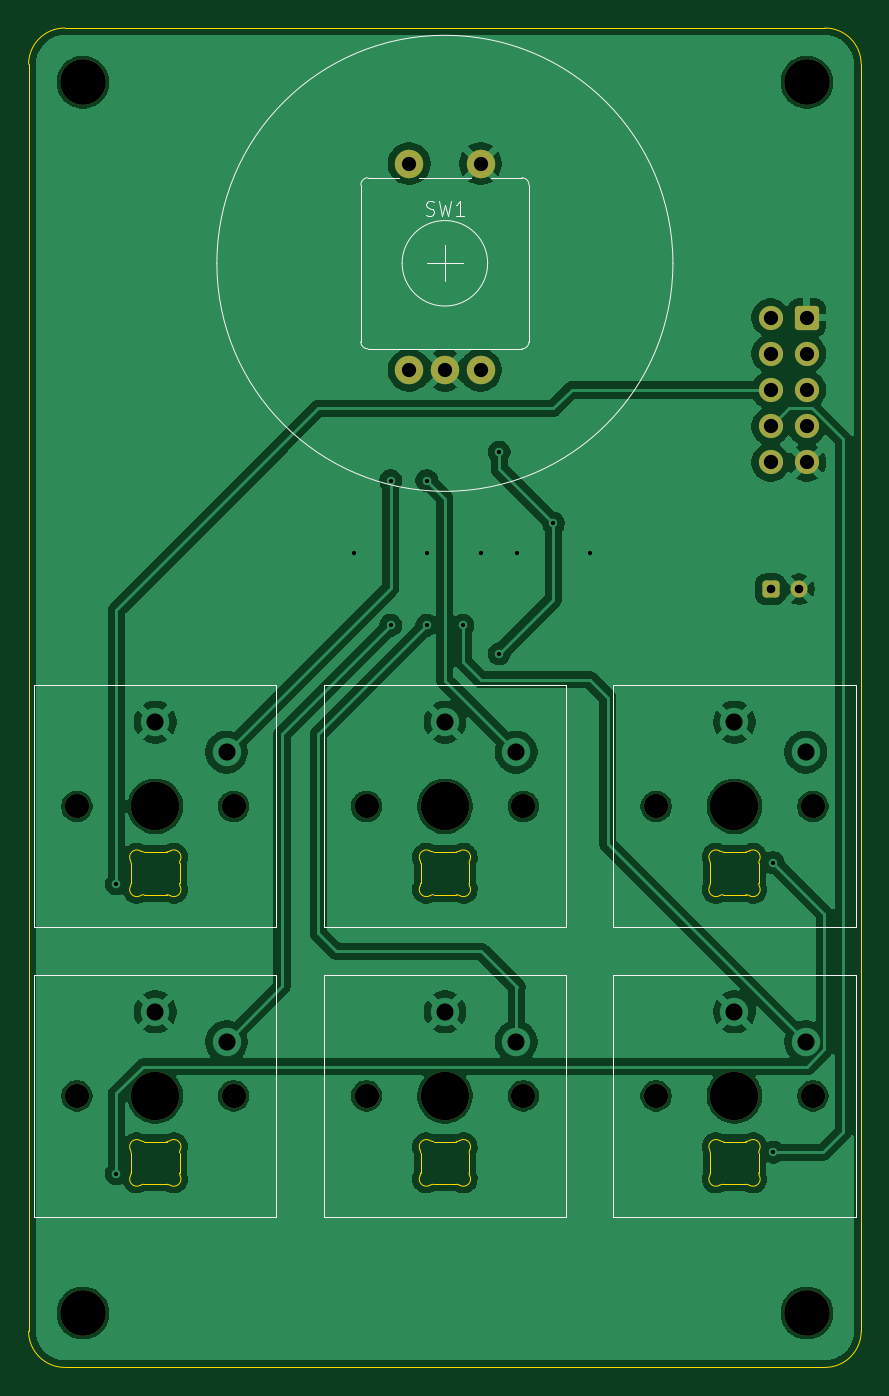
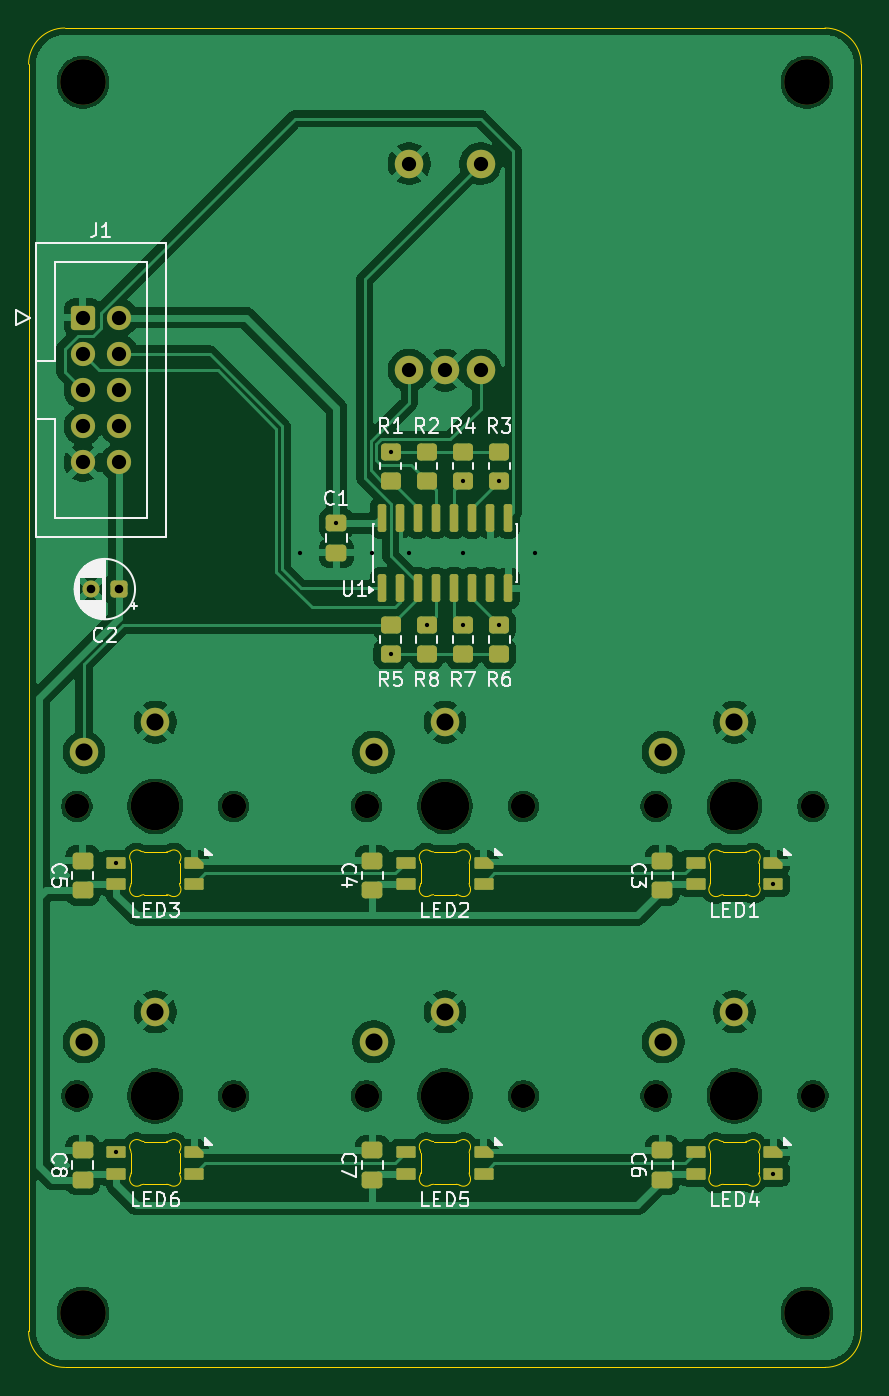
Circuit board: 11 layer files. Board 58.4 x 94.0 mm.
- bottom_copper: nav-B_Cu.gbr (142897 bytes)
- bottom_mask: nav-B_Mask.gbr (6202 bytes)
- paste: nav-B_Paste.gbr (4256 bytes)
- bottom_silk: nav-B_Silkscreen.gbr (39353 bytes)
- outline: nav-Edge_Cuts.gbr (7875 bytes)
- top_copper: nav-F_Cu.gbr (126310 bytes)
- top_mask: nav-F_Mask.gbr (2601 bytes)
- paste: nav-F_Paste.gbr (446 bytes)
- top_silk: nav-F_Silkscreen.gbr (3543 bytes)
- drill: nav-NPTH.drl (763 bytes)
- drill: nav-PTH.drl (1135 bytes)

=== bottom_copper: nav-B_Cu.gbr (142897 bytes, source omitted) ===
=== bottom_mask: nav-B_Mask.gbr (6202 bytes, source omitted) ===
=== paste: nav-B_Paste.gbr ===
%TF.GenerationSoftware,KiCad,Pcbnew,9.0.7*%
%TF.CreationDate,2026-11-26T17:18:46+00:00*%
%TF.ProjectId,nav,6e61762e-6b69-4636-9164-5f7063625858,rev?*%
%TF.SameCoordinates,Original*%
%TF.FileFunction,Paste,Bot*%
%TF.FilePolarity,Positive*%
%FSLAX46Y46*%
G04 Gerber Fmt 4.6, Leading zero omitted, Abs format (unit mm)*
G04 Created by KiCad (PCBNEW 9.0.7) date 2026-11-26 17:18:46*
%MOMM*%
%LPD*%
G01*
G04 APERTURE LIST*
G04 Aperture macros list*
%AMRoundRect*
0 Rectangle with rounded corners*
0 $1 Rounding radius*
0 $2 $3 $4 $5 $6 $7 $8 $9 X,Y pos of 4 corners*
0 Add a 4 corners polygon primitive as box body*
4,1,4,$2,$3,$4,$5,$6,$7,$8,$9,$2,$3,0*
0 Add four circle primitives for the rounded corners*
1,1,$1+$1,$2,$3*
1,1,$1+$1,$4,$5*
1,1,$1+$1,$6,$7*
1,1,$1+$1,$8,$9*
0 Add four rect primitives between the rounded corners*
20,1,$1+$1,$2,$3,$4,$5,0*
20,1,$1+$1,$4,$5,$6,$7,0*
20,1,$1+$1,$6,$7,$8,$9,0*
20,1,$1+$1,$8,$9,$2,$3,0*%
%AMFreePoly0*
4,1,18,-0.410000,0.593000,-0.403758,0.624380,-0.385983,0.650983,-0.359380,0.668758,-0.328000,0.675000,0.328000,0.675000,0.359380,0.668758,0.385983,0.650983,0.403758,0.624380,0.410000,0.593000,0.410000,-0.593000,0.403758,-0.624380,0.385983,-0.650983,0.359380,-0.668758,0.328000,-0.675000,0.000000,-0.675000,-0.410000,-0.265000,-0.410000,0.593000,-0.410000,0.593000,$1*%
G04 Aperture macros list end*
%ADD10RoundRect,0.250000X0.450000X-0.350000X0.450000X0.350000X-0.450000X0.350000X-0.450000X-0.350000X0*%
%ADD11RoundRect,0.250000X-0.450000X0.350000X-0.450000X-0.350000X0.450000X-0.350000X0.450000X0.350000X0*%
%ADD12RoundRect,0.250000X0.475000X-0.337500X0.475000X0.337500X-0.475000X0.337500X-0.475000X-0.337500X0*%
%ADD13RoundRect,0.082000X-0.593000X0.328000X-0.593000X-0.328000X0.593000X-0.328000X0.593000X0.328000X0*%
%ADD14FreePoly0,270.000000*%
%ADD15RoundRect,0.150000X0.150000X-0.825000X0.150000X0.825000X-0.150000X0.825000X-0.150000X-0.825000X0*%
%ADD16RoundRect,0.250000X-0.475000X0.337500X-0.475000X-0.337500X0.475000X-0.337500X0.475000X0.337500X0*%
G04 APERTURE END LIST*
D10*
%TO.C,R5*%
X80010000Y-78200000D03*
X80010000Y-76200000D03*
%TD*%
D11*
%TO.C,R2*%
X77470000Y-64040000D03*
X77470000Y-66040000D03*
%TD*%
D12*
%TO.C,C5*%
X101600000Y-94785000D03*
X101600000Y-92710000D03*
%TD*%
D10*
%TO.C,R8*%
X77470000Y-78200000D03*
X77470000Y-76200000D03*
%TD*%
D11*
%TO.C,R1*%
X80010000Y-64040000D03*
X80010000Y-66040000D03*
%TD*%
D10*
%TO.C,R6*%
X72390000Y-78200000D03*
X72390000Y-76200000D03*
%TD*%
D12*
%TO.C,C7*%
X81280000Y-115105000D03*
X81280000Y-113030000D03*
%TD*%
D10*
%TO.C,R7*%
X74930000Y-78200000D03*
X74930000Y-76200000D03*
%TD*%
D13*
%TO.C,LED2*%
X78925000Y-94350000D03*
X78925000Y-92850000D03*
X73475000Y-94350000D03*
D14*
X73475000Y-92850000D03*
%TD*%
D15*
%TO.C,U1*%
X80645000Y-73595000D03*
X79375000Y-73595000D03*
X78105000Y-73595000D03*
X76835000Y-73595000D03*
X75565000Y-73595000D03*
X74295000Y-73595000D03*
X73025000Y-73595000D03*
X71755000Y-73595000D03*
X71755000Y-68645000D03*
X73025000Y-68645000D03*
X74295000Y-68645000D03*
X75565000Y-68645000D03*
X76835000Y-68645000D03*
X78105000Y-68645000D03*
X79375000Y-68645000D03*
X80645000Y-68645000D03*
%TD*%
D12*
%TO.C,C4*%
X81280000Y-94785000D03*
X81280000Y-92710000D03*
%TD*%
%TO.C,C3*%
X60960000Y-94785000D03*
X60960000Y-92710000D03*
%TD*%
D16*
%TO.C,C1*%
X83820000Y-69045000D03*
X83820000Y-71120000D03*
%TD*%
D13*
%TO.C,LED1*%
X58605000Y-94350000D03*
X58605000Y-92850000D03*
X53155000Y-94350000D03*
D14*
X53155000Y-92850000D03*
%TD*%
D13*
%TO.C,LED6*%
X99245000Y-114670000D03*
X99245000Y-113170000D03*
X93795000Y-114670000D03*
D14*
X93795000Y-113170000D03*
%TD*%
D13*
%TO.C,LED3*%
X99245000Y-94350000D03*
X99245000Y-92850000D03*
X93795000Y-94350000D03*
D14*
X93795000Y-92850000D03*
%TD*%
D12*
%TO.C,C8*%
X101600000Y-115105000D03*
X101600000Y-113030000D03*
%TD*%
D13*
%TO.C,LED5*%
X78925000Y-114670000D03*
X78925000Y-113170000D03*
X73475000Y-114670000D03*
D14*
X73475000Y-113170000D03*
%TD*%
D11*
%TO.C,R4*%
X74930000Y-64040000D03*
X74930000Y-66040000D03*
%TD*%
D12*
%TO.C,C6*%
X60960000Y-115105000D03*
X60960000Y-113030000D03*
%TD*%
D13*
%TO.C,LED4*%
X58605000Y-114670000D03*
X58605000Y-113170000D03*
X53155000Y-114670000D03*
D14*
X53155000Y-113170000D03*
%TD*%
D11*
%TO.C,R3*%
X72390000Y-64040000D03*
X72390000Y-66040000D03*
%TD*%
M02*

=== bottom_silk: nav-B_Silkscreen.gbr (39353 bytes, source omitted) ===
=== outline: nav-Edge_Cuts.gbr (7875 bytes, source omitted) ===
=== top_copper: nav-F_Cu.gbr (126310 bytes, source omitted) ===
=== top_mask: nav-F_Mask.gbr (2601 bytes, source withheld) ===
=== paste: nav-F_Paste.gbr ===
%TF.GenerationSoftware,KiCad,Pcbnew,9.0.7*%
%TF.CreationDate,2026-11-26T17:18:46+00:00*%
%TF.ProjectId,nav,6e61762e-6b69-4636-9164-5f7063625858,rev?*%
%TF.SameCoordinates,Original*%
%TF.FileFunction,Paste,Top*%
%TF.FilePolarity,Positive*%
%FSLAX46Y46*%
G04 Gerber Fmt 4.6, Leading zero omitted, Abs format (unit mm)*
G04 Created by KiCad (PCBNEW 9.0.7) date 2026-11-26 17:18:46*
%MOMM*%
%LPD*%
G01*
G04 APERTURE LIST*
G04 APERTURE END LIST*
M02*

=== top_silk: nav-F_Silkscreen.gbr ===
%TF.GenerationSoftware,KiCad,Pcbnew,9.0.7*%
%TF.CreationDate,2026-11-26T17:18:46+00:00*%
%TF.ProjectId,nav,6e61762e-6b69-4636-9164-5f7063625858,rev?*%
%TF.SameCoordinates,Original*%
%TF.FileFunction,Legend,Top*%
%TF.FilePolarity,Positive*%
%FSLAX46Y46*%
G04 Gerber Fmt 4.6, Leading zero omitted, Abs format (unit mm)*
G04 Created by KiCad (PCBNEW 9.0.7) date 2026-11-26 17:18:46*
%MOMM*%
%LPD*%
G01*
G04 APERTURE LIST*
%ADD10C,0.100000*%
G04 APERTURE END LIST*
D10*
X88020000Y-100720000D02*
X105020000Y-100720000D01*
X105020000Y-117720000D01*
X88020000Y-117720000D01*
X88020000Y-100720000D01*
X47380000Y-100720000D02*
X64380000Y-100720000D01*
X64380000Y-117720000D01*
X47380000Y-117720000D01*
X47380000Y-100720000D01*
X67700000Y-80400000D02*
X84700000Y-80400000D01*
X84700000Y-97400000D01*
X67700000Y-97400000D01*
X67700000Y-80400000D01*
X67700000Y-100720000D02*
X84700000Y-100720000D01*
X84700000Y-117720000D01*
X67700000Y-117720000D01*
X67700000Y-100720000D01*
X47380000Y-80400000D02*
X64380000Y-80400000D01*
X64380000Y-97400000D01*
X47380000Y-97400000D01*
X47380000Y-80400000D01*
X88020000Y-80400000D02*
X105020000Y-80400000D01*
X105020000Y-97400000D01*
X88020000Y-97400000D01*
X88020000Y-80400000D01*
X92200000Y-50800000D02*
G75*
G02*
X60200000Y-50800000I-16000000J0D01*
G01*
X60200000Y-50800000D02*
G75*
G02*
X92200000Y-50800000I16000000J0D01*
G01*
X74866667Y-47399800D02*
X75009524Y-47447419D01*
X75009524Y-47447419D02*
X75247619Y-47447419D01*
X75247619Y-47447419D02*
X75342857Y-47399800D01*
X75342857Y-47399800D02*
X75390476Y-47352180D01*
X75390476Y-47352180D02*
X75438095Y-47256942D01*
X75438095Y-47256942D02*
X75438095Y-47161704D01*
X75438095Y-47161704D02*
X75390476Y-47066466D01*
X75390476Y-47066466D02*
X75342857Y-47018847D01*
X75342857Y-47018847D02*
X75247619Y-46971228D01*
X75247619Y-46971228D02*
X75057143Y-46923609D01*
X75057143Y-46923609D02*
X74961905Y-46875990D01*
X74961905Y-46875990D02*
X74914286Y-46828371D01*
X74914286Y-46828371D02*
X74866667Y-46733133D01*
X74866667Y-46733133D02*
X74866667Y-46637895D01*
X74866667Y-46637895D02*
X74914286Y-46542657D01*
X74914286Y-46542657D02*
X74961905Y-46495038D01*
X74961905Y-46495038D02*
X75057143Y-46447419D01*
X75057143Y-46447419D02*
X75295238Y-46447419D01*
X75295238Y-46447419D02*
X75438095Y-46495038D01*
X75771429Y-46447419D02*
X76009524Y-47447419D01*
X76009524Y-47447419D02*
X76200000Y-46733133D01*
X76200000Y-46733133D02*
X76390476Y-47447419D01*
X76390476Y-47447419D02*
X76628572Y-46447419D01*
X77533333Y-47447419D02*
X76961905Y-47447419D01*
X77247619Y-47447419D02*
X77247619Y-46447419D01*
X77247619Y-46447419D02*
X77152381Y-46590276D01*
X77152381Y-46590276D02*
X77057143Y-46685514D01*
X77057143Y-46685514D02*
X76961905Y-46733133D01*
%TO.C,SW1*%
X70300000Y-56300000D02*
X70300000Y-45300000D01*
X70800000Y-44800000D02*
X73000000Y-44800000D01*
X74400000Y-44800000D02*
X78000000Y-44800000D01*
X74930000Y-50800000D02*
X77470000Y-50800000D01*
X76200000Y-49530000D02*
X76200000Y-52070000D01*
X81600000Y-44800000D02*
X79400000Y-44800000D01*
X81600000Y-56800000D02*
X70800000Y-56800000D01*
X82100000Y-45300000D02*
X82100000Y-56300000D01*
X70300000Y-45300000D02*
G75*
G02*
X70800000Y-44800000I500001J-1D01*
G01*
X70800000Y-56800000D02*
G75*
G02*
X70300000Y-56300000I1J500001D01*
G01*
X81600000Y-44800000D02*
G75*
G02*
X82100000Y-45300000I0J-500000D01*
G01*
X82100000Y-56300000D02*
G75*
G02*
X81600000Y-56800000I-500000J0D01*
G01*
X79200000Y-50800000D02*
G75*
G02*
X73200000Y-50800000I-3000000J0D01*
G01*
X73200000Y-50800000D02*
G75*
G02*
X79200000Y-50800000I3000000J0D01*
G01*
%TD*%
M02*

=== drill: nav-NPTH.drl ===
M48
; DRILL file {KiCad 9.0.7} date 2026-11-26T17:18:44+0000
; FORMAT={-:-/ absolute / metric / decimal}
; #@! TF.CreationDate,2026-11-26T17:18:44+00:00
; #@! TF.GenerationSoftware,Kicad,Pcbnew,9.0.7
; #@! TF.FileFunction,NonPlated,1,2,NPTH
FMAT,2
METRIC
; #@! TA.AperFunction,NonPlated,NPTH,ComponentDrill
T1C1.700
; #@! TA.AperFunction,NonPlated,NPTH,ComponentDrill
T2C3.200
; #@! TA.AperFunction,NonPlated,NPTH,ComponentDrill
T3C3.400
%
G90
G05
T1
X50.38Y-88.9
X50.38Y-109.22
X61.38Y-88.9
X61.38Y-109.22
X70.7Y-88.9
X70.7Y-109.22
X81.7Y-88.9
X81.7Y-109.22
X91.02Y-88.9
X91.02Y-109.22
X102.02Y-88.9
X102.02Y-109.22
T2
X50.8Y-38.1
X50.8Y-124.46
X101.6Y-38.1
X101.6Y-124.46
T3
X55.88Y-88.9
X55.88Y-109.22
X76.2Y-88.9
X76.2Y-109.22
X96.52Y-88.9
X96.52Y-109.22
M30

=== drill: nav-PTH.drl ===
M48
; DRILL file {KiCad 9.0.7} date 2026-11-26T17:18:44+0000
; FORMAT={-:-/ absolute / metric / decimal}
; #@! TF.CreationDate,2026-11-26T17:18:44+00:00
; #@! TF.GenerationSoftware,Kicad,Pcbnew,9.0.7
; #@! TF.FileFunction,Plated,1,2,PTH
FMAT,2
METRIC
; #@! TA.AperFunction,Plated,PTH,ViaDrill
T1C0.300
; #@! TA.AperFunction,Plated,PTH,ComponentDrill
T2C0.600
; #@! TA.AperFunction,Plated,PTH,ComponentDrill
T3C1.000
; #@! TA.AperFunction,Plated,PTH,ComponentDrill
T4C1.200
%
G90
G05
T1
X53.155Y-94.35
X53.155Y-114.67
X69.85Y-71.12
X72.39Y-66.04
X72.39Y-76.2
X74.93Y-66.04
X74.93Y-71.12
X74.93Y-76.2
X77.47Y-76.2
X78.74Y-71.12
X80.01Y-64.04
X80.01Y-78.2
X81.28Y-71.12
X83.82Y-69.045
X86.36Y-71.12
X99.245Y-92.85
X99.245Y-113.17
T2
X99.06Y-73.66
X101.06Y-73.66
T3
X73.7Y-43.8
X73.7Y-58.3
X76.2Y-58.3
X78.7Y-43.8
X78.7Y-58.3
X99.06Y-54.61
X99.06Y-57.15
X99.06Y-59.69
X99.06Y-62.23
X99.06Y-64.77
X101.6Y-54.61
X101.6Y-57.15
X101.6Y-59.69
X101.6Y-62.23
X101.6Y-64.77
T4
X55.88Y-83.0
X55.88Y-103.32
X60.88Y-85.1
X60.88Y-105.42
X76.2Y-83.0
X76.2Y-103.32
X81.2Y-85.1
X81.2Y-105.42
X96.52Y-83.0
X96.52Y-103.32
X101.52Y-85.1
X101.52Y-105.42
M30
